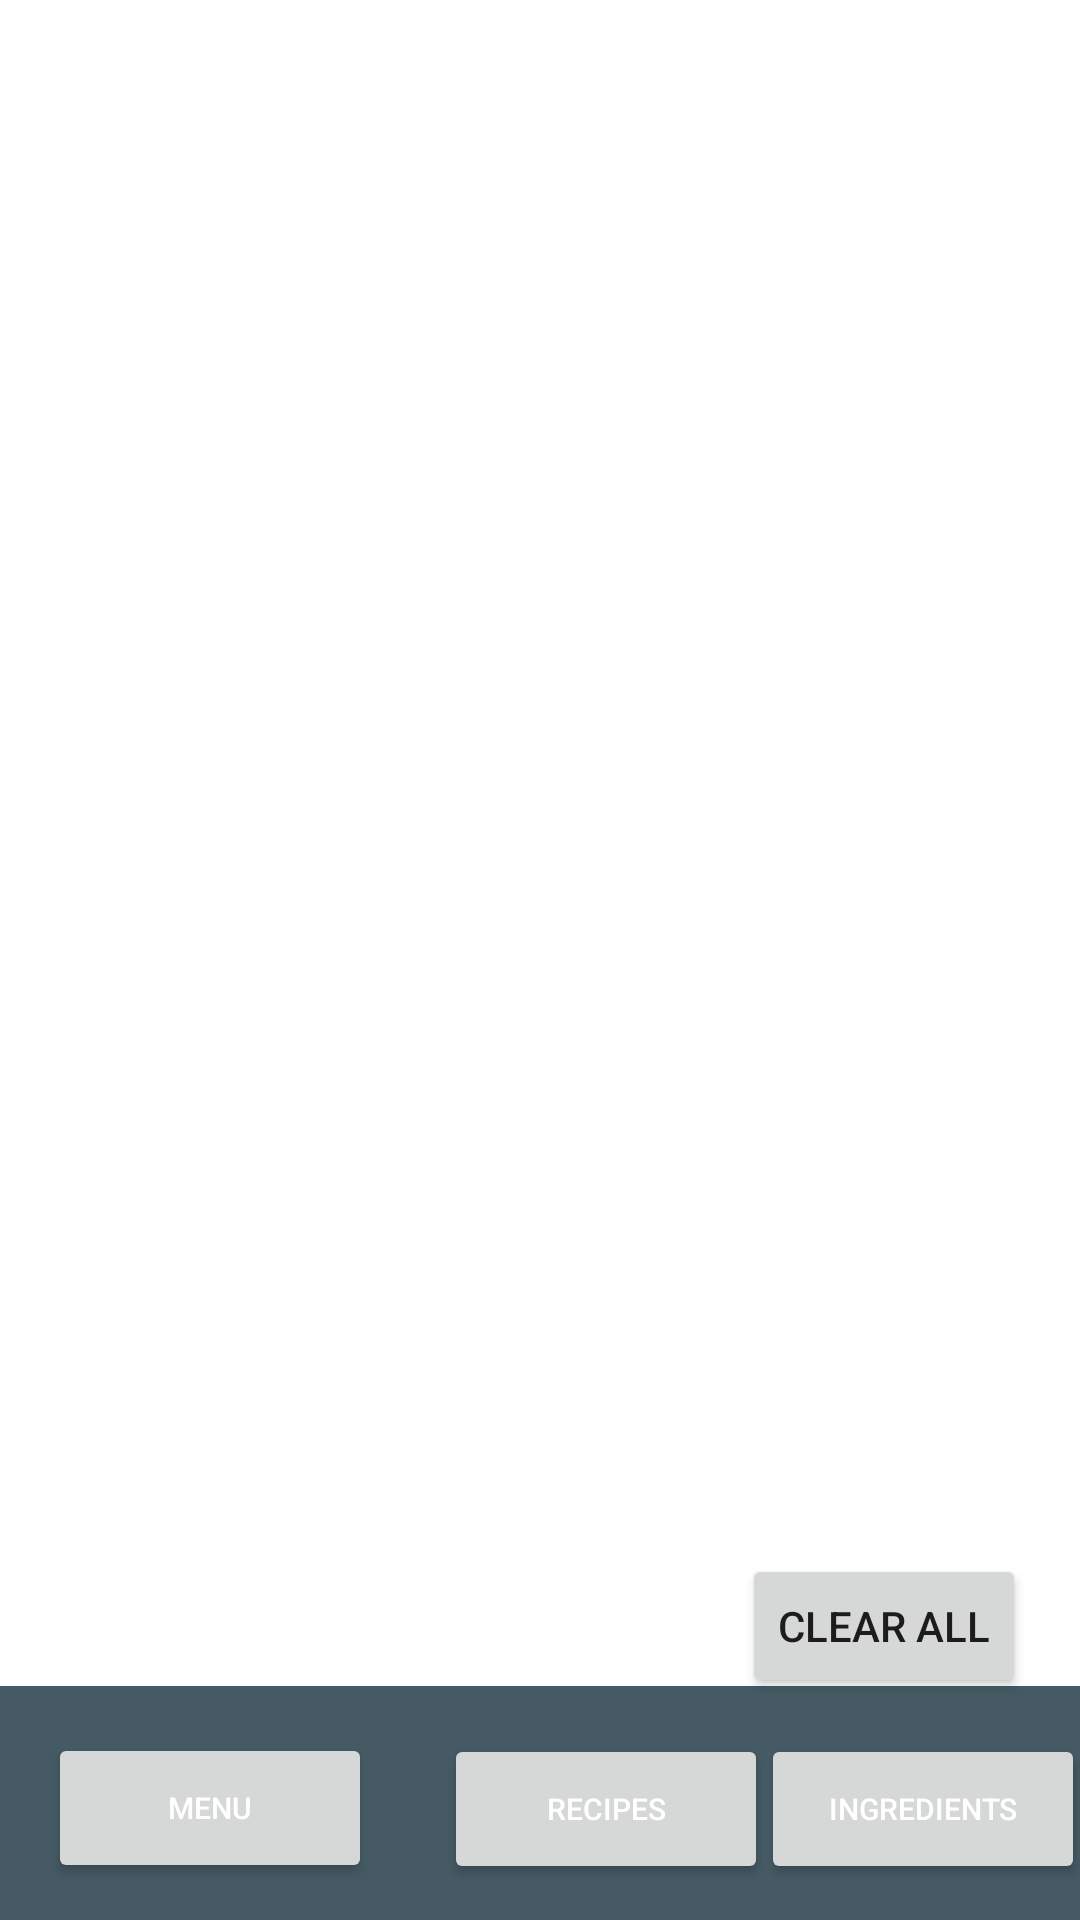

Android layout source for this screen:
<!-- AndroidManifest.xml: application theme Theme.MenuPlanner -->
<!-- res/layout/activity_shopping_list.xml -->
<?xml version="1.0" encoding="utf-8"?>
<androidx.constraintlayout.widget.ConstraintLayout
    xmlns:android="http://schemas.android.com/apk/res/android"
    xmlns:app="http://schemas.android.com/apk/res-auto"
    xmlns:tools="http://schemas.android.com/tools"
    android:layout_width="match_parent"
    android:layout_height="match_parent"
    android:textAlignment="center"
    tools:context=".ShoppingList">


    <ListView
        android:id="@+id/listViewShoppingList"
        android:layout_width="400dp"
        android:layout_height="581dp"
        app:layout_constraintBottom_toBottomOf="parent"
        app:layout_constraintEnd_toEndOf="parent"
        app:layout_constraintHorizontal_bias="0.454"
        app:layout_constraintStart_toStartOf="parent"
        app:layout_constraintTop_toTopOf="parent"
        app:layout_constraintVertical_bias="0.04">


    </ListView>

    <View
        android:id="@+id/view"
        android:layout_width="409dp"
        android:layout_height="78dp"
        android:background="@color/dark_grey"
        app:layout_constraintBottom_toBottomOf="parent"
        app:layout_constraintEnd_toEndOf="parent"
        app:layout_constraintHorizontal_bias="1.0"
        app:layout_constraintStart_toStartOf="parent" />

    <Button
        android:id="@+id/shoppingToMenuButton"
        android:layout_width="108dp"
        android:layout_height="50dp"
        android:layout_marginStart="16dp"
        android:textColor="@color/white"
        android:text="Menu"
        android:textSize="10sp"
        android:onClick="displayMenuListScreen"
        app:layout_constraintBottom_toBottomOf="parent"
        app:layout_constraintStart_toStartOf="parent"
        app:layout_constraintTop_toTopOf="@+id/view"
        app:layout_constraintVertical_bias="0.56" />

    <Button
        android:id="@+id/shoppingToRecipeButton"
        android:layout_width="108dp"
        android:layout_height="50dp"
        android:layout_marginStart="24dp"
        android:textColor="@color/white"
        android:text="Recipes"
        android:textSize="10sp"
        android:onClick="displayRecipeScreen"
        app:layout_constraintBottom_toBottomOf="parent"
        app:layout_constraintStart_toEndOf="@+id/shoppingToMenuButton"
        app:layout_constraintTop_toTopOf="@+id/view"
        app:layout_constraintVertical_bias="0.571" />

    <Button
        android:id="@+id/shoppingToIngredientsButton"
        android:layout_width="108dp"
        android:layout_height="50dp"
        android:textColor="@color/white"
        android:text="Ingredients"
        android:textSize="10sp"
        android:onClick="displayIngredientsListScreen"
        app:layout_constraintBottom_toBottomOf="parent"
        app:layout_constraintEnd_toEndOf="@+id/view"
        app:layout_constraintHorizontal_bias="0.659"
        app:layout_constraintStart_toEndOf="@+id/shoppingToRecipeButton"
        app:layout_constraintTop_toTopOf="@+id/view"
        app:layout_constraintVertical_bias="0.571" />

    <Button
        android:id="@+id/clearAllIngredients"
        android:layout_width="wrap_content"
        android:layout_height="wrap_content"
        android:onClick="onClearButtonClick"
        android:text="Clear All"
        app:layout_constraintBottom_toBottomOf="parent"
        app:layout_constraintEnd_toEndOf="parent"
        app:layout_constraintHorizontal_bias="0.932"
        app:layout_constraintStart_toStartOf="parent"
        app:layout_constraintTop_toTopOf="parent"
        app:layout_constraintVertical_bias="0.875" />
</androidx.constraintlayout.widget.ConstraintLayout>
<!-- resources referenced by this layout -->
<resources>
  <color name="dark_grey">#455A64</color>
  <color name="white">#FFFFFFFF</color>
  <style name="Theme.MenuPlanner" parent="Theme.MaterialComponents.DayNight.DarkActionBar">
          
          <item name="colorPrimary">@color/blue_grey</item>
          <item name="colorPrimaryVariant">@color/white_grey</item>
          <item name="colorOnPrimary">@color/light_blue</item>
          
          <item name="colorSecondary">@color/teal_200</item>
          <item name="colorSecondaryVariant">@color/teal_700</item>
          <item name="colorOnSecondary">@color/black</item>
  
          
          <item name="android:statusBarColor" tools:targetApi="l">?attr/colorPrimaryVariant</item>
          
      </style>
  <color name="blue_grey">#607D8B</color>
  <color name="white_grey">#CFD8DC</color>
  <color name="light_blue">#90A4AE</color>
  <color name="teal_200">#FF03DAC5</color>
  <color name="teal_700">#FF018786</color>
  <color name="black">#FF000000</color>
</resources>
